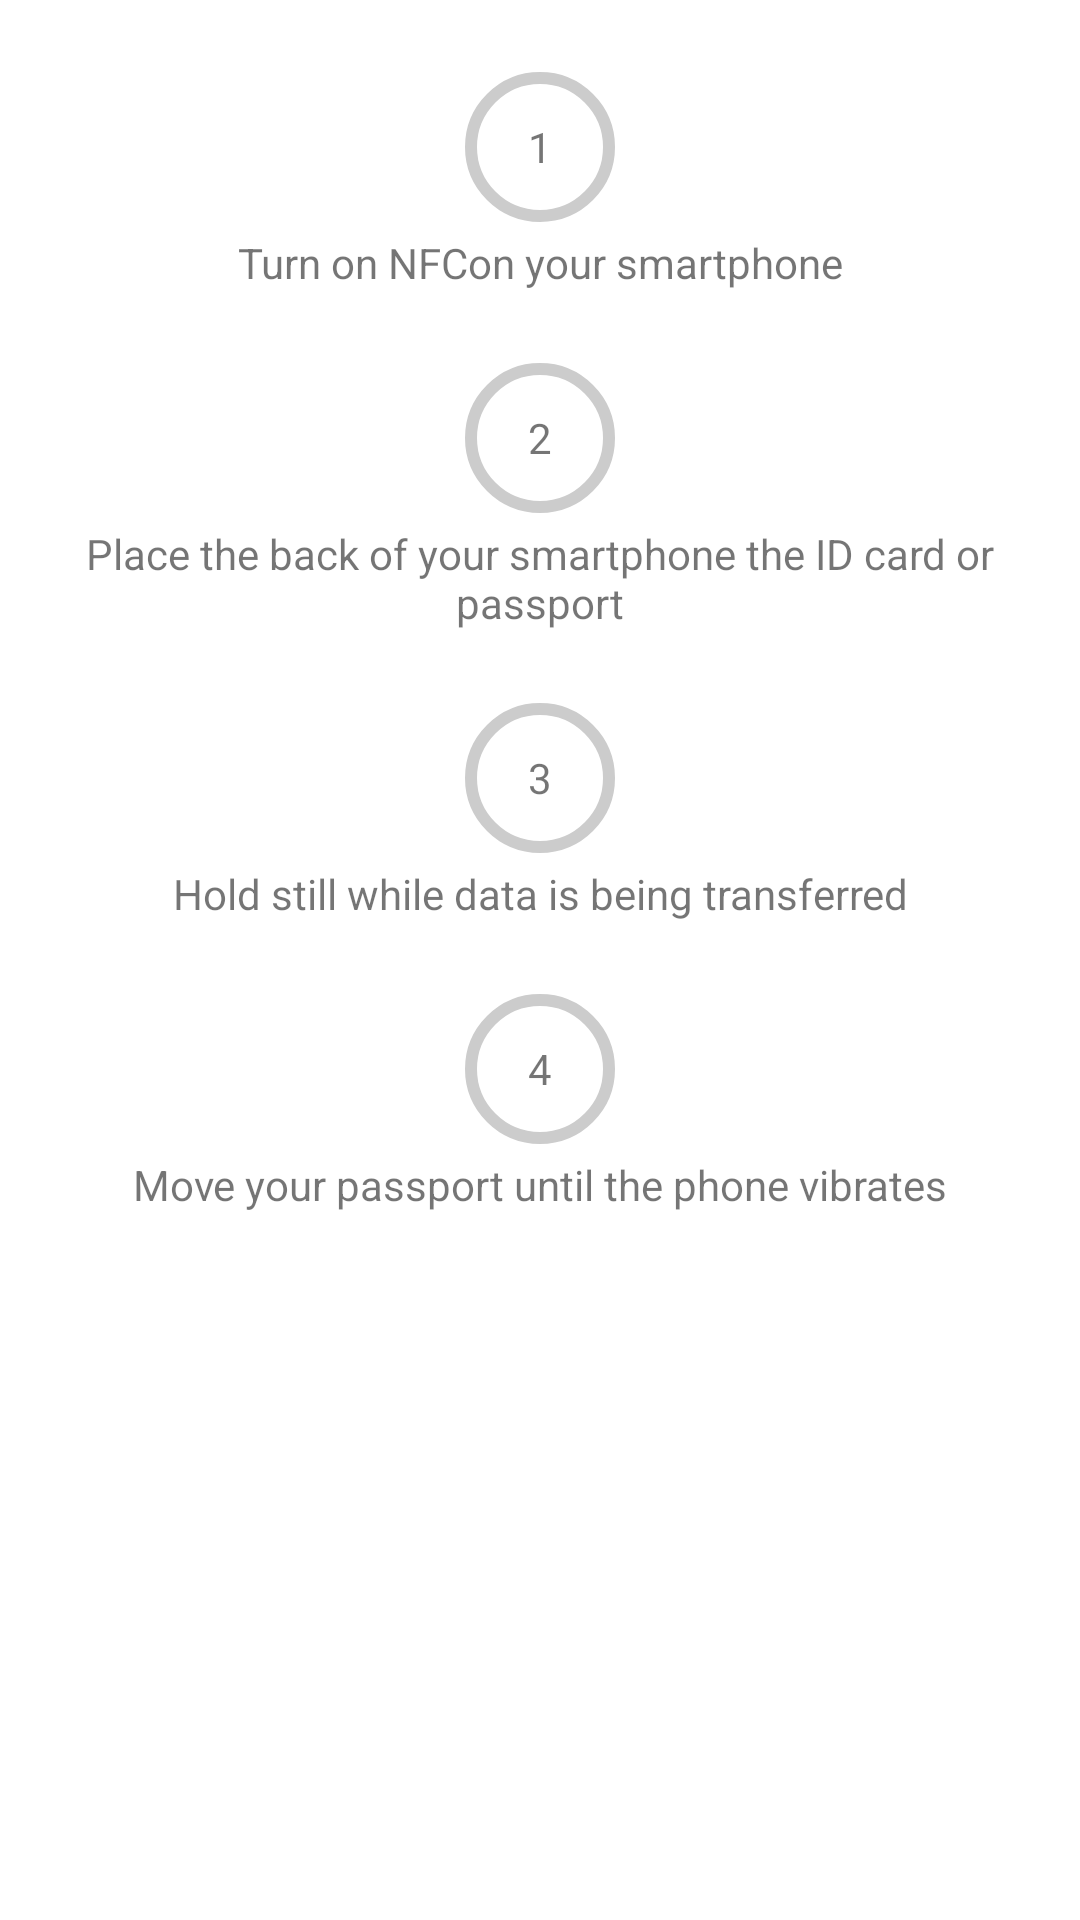

Reconstruct the res/layout file that produces this screen, plus the resources it refers to.
<!-- AndroidManifest.xml: application theme Theme.Moritania_Test.NoActionBar -->
<!-- res/layout/nfc_instructions.xml -->
<?xml version="1.0" encoding="utf-8"?>
<androidx.core.widget.NestedScrollView xmlns:android="http://schemas.android.com/apk/res/android"
    xmlns:app="http://schemas.android.com/apk/res-auto"
    android:layout_width="match_parent"
    android:layout_height="match_parent">

    <androidx.appcompat.widget.LinearLayoutCompat
        android:layout_width="match_parent"
        android:layout_height="wrap_content"
        android:layout_margin="@dimen/page_margin"
        android:orientation="vertical">


        <FrameLayout

            android:layout_width="wrap_content"
            android:layout_height="wrap_content"
            android:layout_alignParentTop="true"
            android:layout_gravity="center_horizontal">

            <com.google.android.material.progressindicator.CircularProgressIndicator

                android:layout_width="@dimen/nfc_instructions_progress_circle_size"
                android:layout_height="@dimen/nfc_instructions_progress_circle_size"
                android:progress="100"
                app:indicatorColor="@color/green"
                app:indicatorSize="@dimen/nfc_instructions_progress_circle_size"
                app:trackColor="#ccc" />

            <TextView

                android:layout_width="match_parent"
                android:layout_height="match_parent"
                android:layout_gravity="center"
                android:gravity="center"
                android:text="1" />

        </FrameLayout>

        <TextView
            android:layout_width="fill_parent"
            android:layout_height="wrap_content"
            android:layout_marginBottom="@dimen/page_margin"
            android:gravity="center_horizontal"
            android:text="@string/nfc_instruction_turn_on_nfc" />


        <FrameLayout
            android:layout_width="wrap_content"
            android:layout_height="wrap_content"
            android:layout_alignParentTop="true"
            android:layout_gravity="center_horizontal">

            <com.google.android.material.progressindicator.CircularProgressIndicator

                android:layout_width="@dimen/nfc_instructions_progress_circle_size"
                android:layout_height="@dimen/nfc_instructions_progress_circle_size"
                android:progress="100"
                app:indicatorColor="@color/green"
                app:indicatorSize="@dimen/nfc_instructions_progress_circle_size"
                app:trackColor="#ccc" />

            <TextView

                android:layout_width="match_parent"
                android:layout_height="match_parent"
                android:layout_gravity="center"
                android:gravity="center"
                android:text="2" />

        </FrameLayout>

        <TextView
            android:layout_width="fill_parent"
            android:layout_height="wrap_content"
            android:layout_marginBottom="@dimen/page_margin"
            android:gravity="center_horizontal"
            android:text="@string/nfc_instruction_place_id_card" />


        <FrameLayout
            android:layout_width="wrap_content"
            android:layout_height="wrap_content"
            android:layout_alignParentTop="true"
            android:layout_gravity="center_horizontal">

            <com.google.android.material.progressindicator.CircularProgressIndicator

                android:layout_width="@dimen/nfc_instructions_progress_circle_size"
                android:layout_height="@dimen/nfc_instructions_progress_circle_size"
                android:progress="100"
                app:indicatorColor="@color/green"
                app:indicatorSize="@dimen/nfc_instructions_progress_circle_size"
                app:trackColor="#ccc" />

            <TextView

                android:layout_width="match_parent"
                android:layout_height="match_parent"
                android:layout_gravity="center"
                android:gravity="center"
                android:text="3" />

        </FrameLayout>

        <TextView
            android:layout_width="fill_parent"
            android:layout_height="wrap_content"
            android:layout_marginBottom="@dimen/page_margin"
            android:gravity="center_horizontal"
            android:text="@string/nfc_instruction_hold_still" />


        <FrameLayout
            android:layout_width="wrap_content"
            android:layout_height="wrap_content"
            android:layout_alignParentTop="true"
            android:layout_gravity="center_horizontal">

            <com.google.android.material.progressindicator.CircularProgressIndicator
                android:layout_width="@dimen/nfc_instructions_progress_circle_size"
                android:layout_height="@dimen/nfc_instructions_progress_circle_size"
                android:progress="100"
                app:indicatorColor="@color/green"
                app:indicatorSize="@dimen/nfc_instructions_progress_circle_size"
                app:trackColor="#ccc" />

            <TextView

                android:layout_width="match_parent"
                android:layout_height="match_parent"
                android:layout_gravity="center"
                android:gravity="center"
                android:text="4" />

        </FrameLayout>

        <TextView
            android:layout_width="fill_parent"
            android:layout_height="wrap_content"
            android:layout_marginBottom="@dimen/page_margin"
            android:gravity="center_horizontal"
            android:text="@string/nfc_instruction_move_passport" />


    </androidx.appcompat.widget.LinearLayoutCompat>


</androidx.core.widget.NestedScrollView>
<!-- resources referenced by this layout -->
<resources>
  <color name="green">#07A854</color>
  <dimen name="nfc_instructions_progress_circle_size">50dp</dimen>
  <dimen name="page_margin">20dp</dimen>
  <string name="nfc_instruction_hold_still">Hold still while data is being transferred</string>
  <string name="nfc_instruction_move_passport">Move your passport until the phone vibrates</string>
  <string name="nfc_instruction_place_id_card">Place the back of your smartphone the ID card or passport</string>
  <string name="nfc_instruction_turn_on_nfc">Turn on "NFC" on your smartphone</string>
  <style name="Theme.Moritania_Test.NoActionBar">
          <item name="windowActionBar">true</item>
          <item name="windowNoTitle">true</item>
          <item name="android:windowFullscreen">true</item>
      </style>
</resources>
